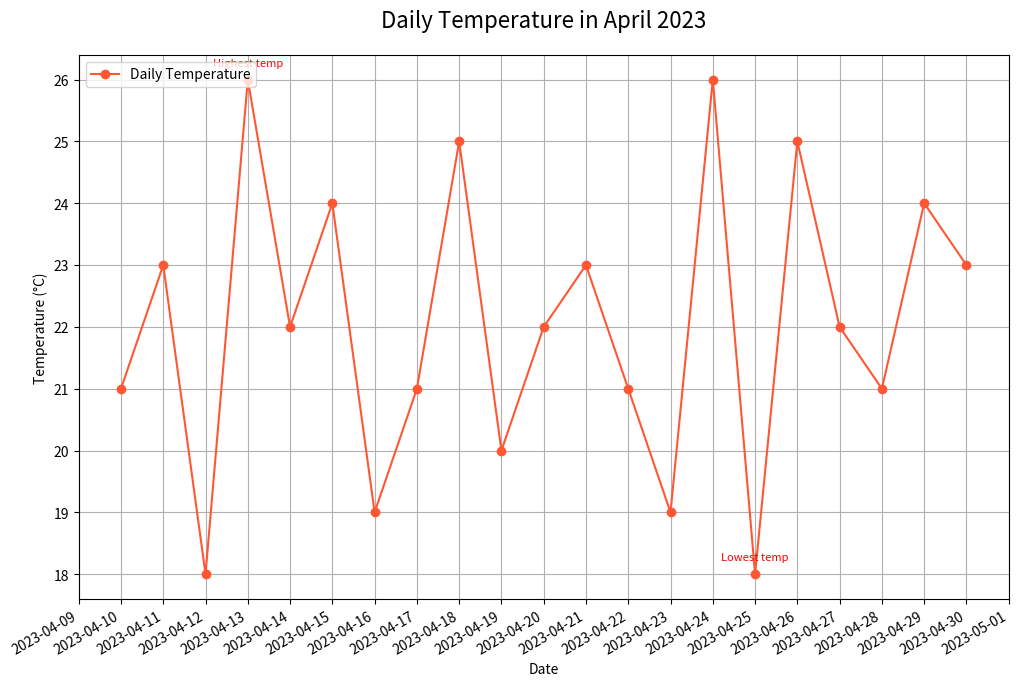

The script that saved this image:

import matplotlib.pyplot as plt
from matplotlib.dates import DateFormatter
import matplotlib.dates as mdates
import pandas as pd

data = [
    {'Date': '2023-04-10', 'Temperature': 21},
    {'Date': '2023-04-11', 'Temperature': 23},
    {'Date': '2023-04-12', 'Temperature': 18},
    {'Date': '2023-04-13', 'Temperature': 26},
    {'Date': '2023-04-14', 'Temperature': 22},
    {'Date': '2023-04-15', 'Temperature': 24},
    {'Date': '2023-04-16', 'Temperature': 19},
    {'Date': '2023-04-17', 'Temperature': 21},
    {'Date': '2023-04-18', 'Temperature': 25},
    {'Date': '2023-04-19', 'Temperature': 20},
    {'Date': '2023-04-20', 'Temperature': 22},
    {'Date': '2023-04-21', 'Temperature': 23},
    {'Date': '2023-04-22', 'Temperature': 21},
    {'Date': '2023-04-23', 'Temperature': 19},
    {'Date': '2023-04-24', 'Temperature': 26},
    {'Date': '2023-04-25', 'Temperature': 18},
    {'Date': '2023-04-26', 'Temperature': 25},
    {'Date': '2023-04-27', 'Temperature': 22},
    {'Date': '2023-04-28', 'Temperature': 21},
    {'Date': '2023-04-29', 'Temperature': 24},
    {'Date': '2023-04-30', 'Temperature': 23}
]

df = pd.DataFrame(data)
df['Date'] = pd.to_datetime(df['Date'])
df.sort_values('Date', inplace=True)

plt.figure(figsize=(12, 8))
plt.plot(df['Date'], df['Temperature'], label='Daily Temperature', color='#FF5733', linestyle='-', marker='o')
plt.gca().xaxis.set_major_formatter(DateFormatter('%Y-%m-%d'))
plt.gca().xaxis.set_major_locator(mdates.DayLocator(interval=1))
plt.gcf().autofmt_xdate()

plt.title('Daily Temperature in April 2023', fontsize=16, pad=20)
plt.xlabel('Date')
plt.ylabel('Temperature (°C)')
plt.legend(loc='upper left')
plt.grid(True)

# Adding annotations for specific dates
annotations = {
    '2023-04-13': 'Highest temp',
    '2023-04-25': 'Lowest temp'
}
for date, label in annotations.items():
    plt.annotate(label, (pd.to_datetime(date), df[df['Date'] == pd.to_datetime(date)]['Temperature'].values[0]),
                 textcoords="offset points", xytext=(0,10), ha='center', fontsize=8, color='red')

plt.show()
